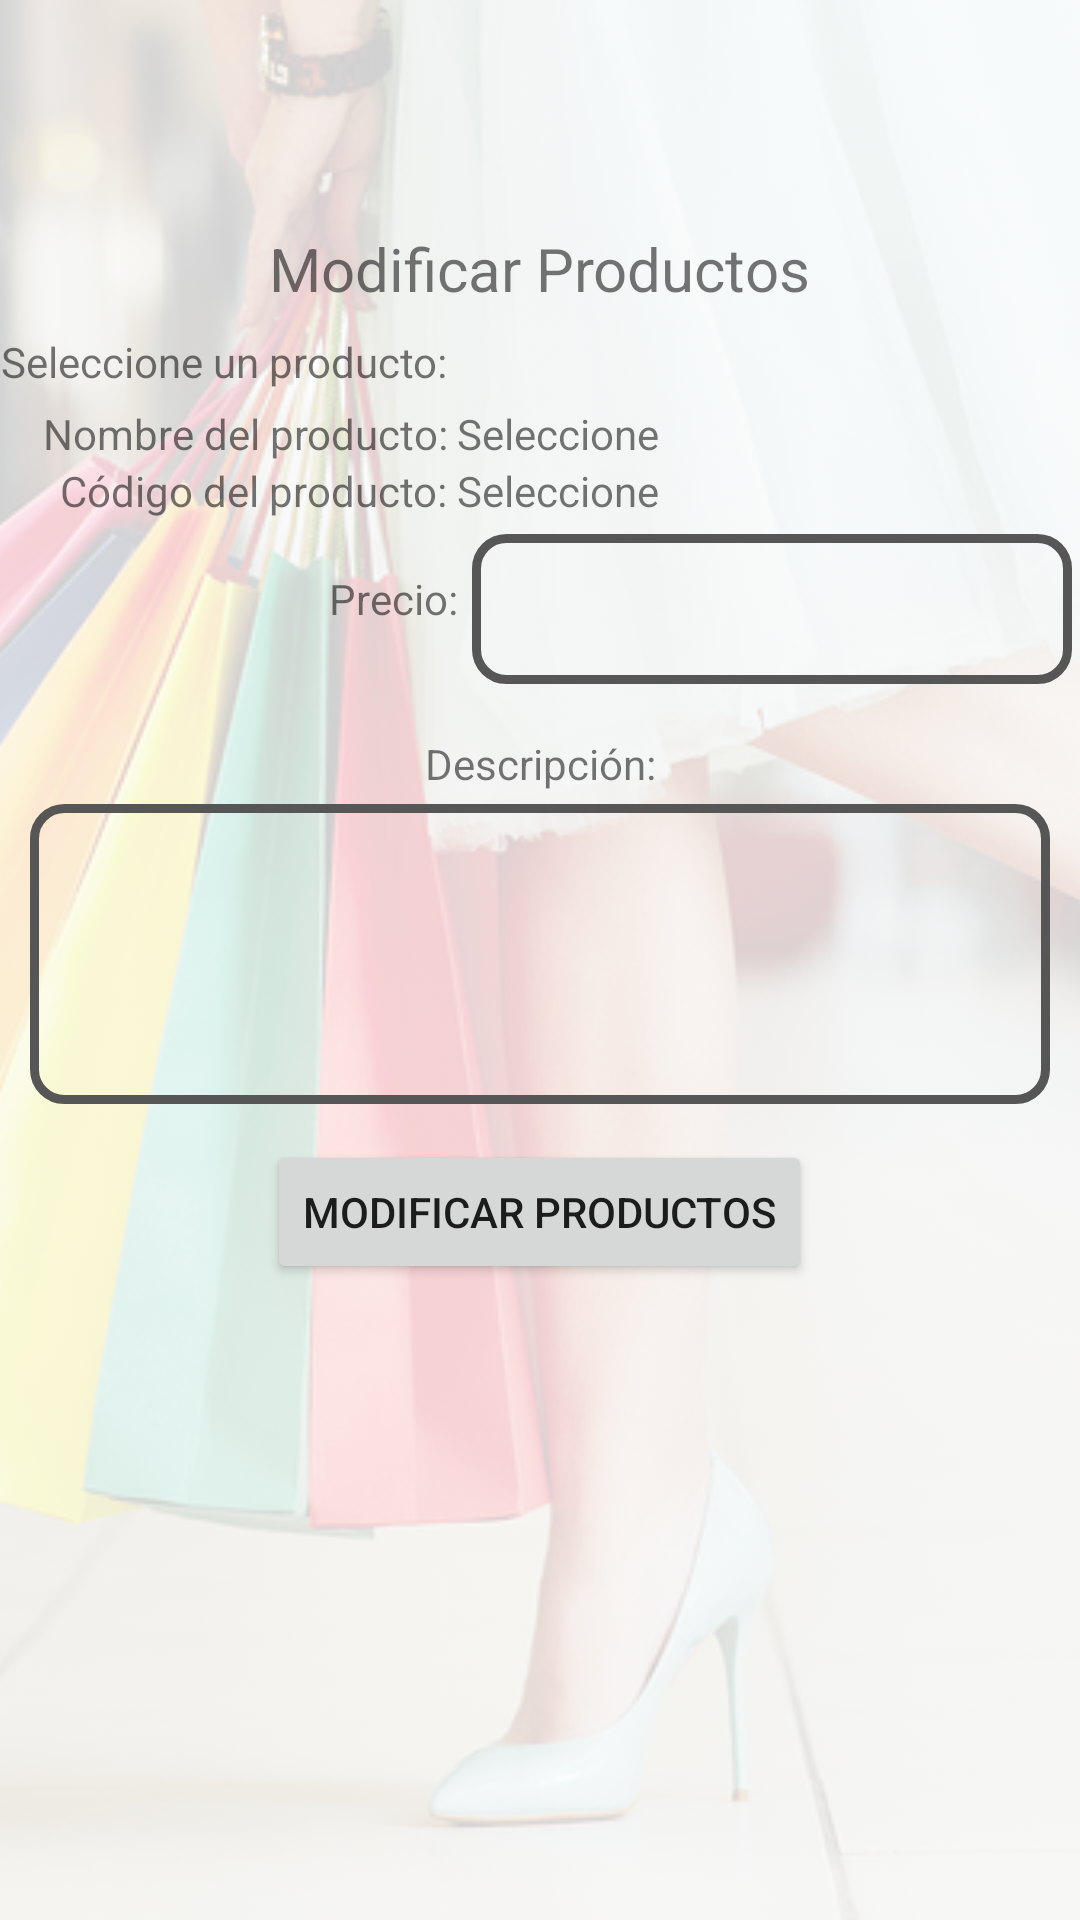

Android layout source for this screen:
<!-- AndroidManifest.xml: application theme Theme.DarioLopez_P2_1 -->
<!-- res/layout/activity_modificar.xml -->
<?xml version="1.0" encoding="utf-8"?>
<androidx.constraintlayout.widget.ConstraintLayout xmlns:android="http://schemas.android.com/apk/res/android"
    xmlns:app="http://schemas.android.com/apk/res-auto"
    xmlns:tools="http://schemas.android.com/tools"
    android:layout_width="match_parent"
    android:layout_height="match_parent"
    tools:context=".Modificar">

    <ImageView
        android:layout_width="match_parent"
        android:layout_height="match_parent"
        android:scaleType="centerCrop"
        android:src="@drawable/shopback"
        android:tint="#D0FFFFFF" />

    <ScrollView
        android:layout_width="match_parent"
        android:layout_height="match_parent">

        <LinearLayout
            android:layout_width="match_parent"
            android:layout_height="wrap_content"
            android:orientation="vertical" >

            <TextView
                android:id="@+id/tvTittleRegistrar"
                android:layout_width="wrap_content"
                android:layout_height="wrap_content"
                android:layout_marginTop="76dp"
                android:text="Modificar Productos"
                android:textSize="20dp"
                android:layout_gravity="center_horizontal"/>

            <TableLayout
                android:id="@+id/tableLayout"
                android:layout_width="wrap_content"
                android:layout_height="wrap_content"
                android:layout_marginTop="8dp"
                android:layout_gravity="center_horizontal">

                <TableRow
                    android:layout_width="match_parent"
                    android:layout_height="match_parent">

                    <TextView
                        android:id="@+id/textView1"
                        android:layout_width="wrap_content"
                        android:layout_height="wrap_content"
                        android:text="Seleccione un producto: "
                        android:textAlignment="textEnd" />

                    <Spinner
                        android:id="@+id/spinnerProductos"
                        android:layout_width="match_parent"
                        android:layout_height="wrap_content" />

                </TableRow>

                <TableRow
                    android:layout_width="match_parent"
                    android:layout_height="match_parent">

                    <TextView
                        android:id="@+id/textView"
                        android:layout_width="wrap_content"
                        android:layout_height="wrap_content"
                        android:text="Nombre del producto: "
                        android:textAlignment="textEnd" />

                    <TextView
                        android:id="@+id/mtvNombreProducto"
                        android:layout_width="wrap_content"
                        android:layout_height="wrap_content"
                        android:text="Seleccione" />

                </TableRow>

                <TableRow
                    android:layout_width="match_parent"
                    android:layout_height="match_parent">

                    <TextView
                        android:id="@+id/textView6"
                        android:layout_width="wrap_content"
                        android:layout_height="wrap_content"
                        android:text="Código del producto: "
                        android:textAlignment="textEnd" />

                    <TextView
                        android:id="@+id/mtvMostrarCodigo"
                        android:layout_width="wrap_content"
                        android:layout_height="wrap_content"
                        android:text="Seleccione" />

                </TableRow>

                <TableRow
                    android:layout_width="match_parent"
                    android:layout_height="match_parent">

                    <TextView
                        android:id="@+id/textView5"
                        android:layout_width="wrap_content"
                        android:layout_height="wrap_content"
                        android:text="Precio:"
                        android:textAlignment="textEnd" />

                    <EditText
                        android:id="@+id/etPrice"
                        android:layout_width="200dp"
                        android:layout_height="50dp"
                        android:layout_margin="5dp"
                        android:layout_marginEnd="36dp"
                        android:background="@drawable/box_art_edit_text"
                        android:inputType="numberDecimal"
                        android:padding="7dp" />

                </TableRow>

            </TableLayout>

            <TextView
                android:id="@+id/textView2"
                android:layout_width="130dp"
                android:layout_height="wrap_content"
                android:layout_marginTop="12dp"
                android:text="Descripción:"
                android:textAlignment="center"
                android:layout_gravity="center_horizontal"/>

            <EditText
                android:id="@+id/etDescription"
                android:layout_width="340dp"
                android:layout_height="100dp"
                android:layout_marginTop="4dp"
                android:background="@drawable/box_art_edit_text"
                android:ems="10"
                android:gravity="start|top"
                android:inputType="textMultiLine"
                android:padding="7dp"
                android:layout_gravity="center_horizontal"/>

            <Button
                android:id="@+id/btnAdd"
                android:layout_width="wrap_content"
                android:layout_height="wrap_content"
                android:layout_marginTop="12dp"
                android:text="Modificar Productos"
                android:layout_gravity="center_horizontal"
                android:onClick="RegistrarProducto"/>
        </LinearLayout>
    </ScrollView>


</androidx.constraintlayout.widget.ConstraintLayout>
<!-- resources referenced by this layout -->
<resources>
  <!-- drawable box_art_edit_text (drawable) -->
  <?xml version="1.0" encoding="utf-8"?>
  <shape xmlns:android="http://schemas.android.com/apk/res/android" android:shape="rectangle">
  
      <stroke android:width="3dp"
          android:color="#575656"/>
  
      <padding android:left="1dp"
          android:top="1dp"
          android:right="1dp"
          android:bottom="1dp" />
  
      <corners android:radius="30px"/>
  </shape>
  <!-- drawable shopback: jpg bitmap (drawable, 348375 bytes) -->
  <style name="Theme.DarioLopez_P2_1" parent="Theme.MaterialComponents.DayNight.DarkActionBar">
          
          <item name="colorPrimary">@color/purple_500</item>
          <item name="colorPrimaryVariant">@color/purple_700</item>
          <item name="colorOnPrimary">@color/white</item>
          
          <item name="colorSecondary">@color/teal_200</item>
          <item name="colorSecondaryVariant">@color/teal_700</item>
          <item name="colorOnSecondary">@color/black</item>
          
          <item name="android:statusBarColor" tools:targetApi="l">?attr/colorPrimaryVariant</item>
          
      </style>
  <!-- not gathered from this repository: default colours our renderer supplied (Android Studio template values) -->
  <color name="purple_500">#FF6200EE</color>
  <color name="purple_700">#FF3700B3</color>
  <color name="teal_200">#FF03DAC5</color>
  <color name="teal_700">#FF018786</color>
  <color name="black">#FF000000</color>
  <color name="white">#FFFFFFFF</color>
</resources>
